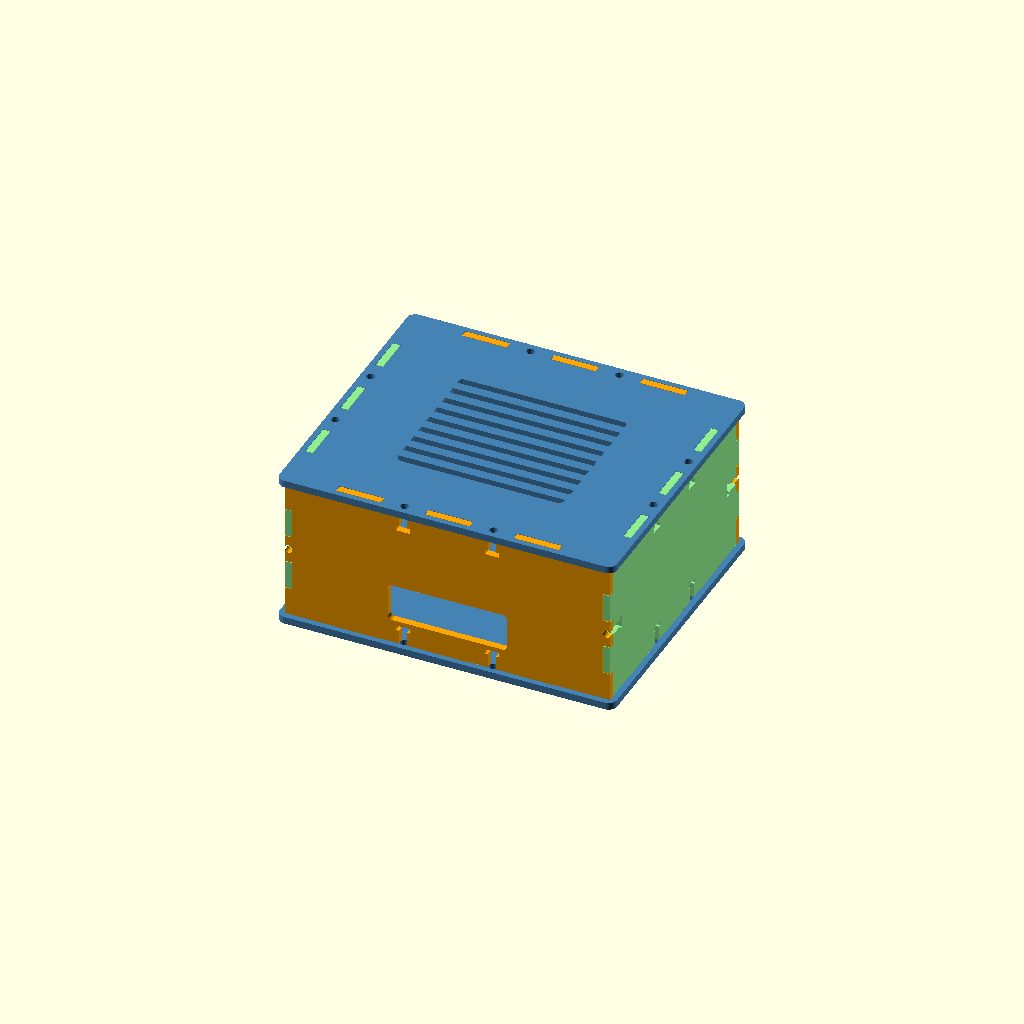
Cell 1: the model at its default parameters.
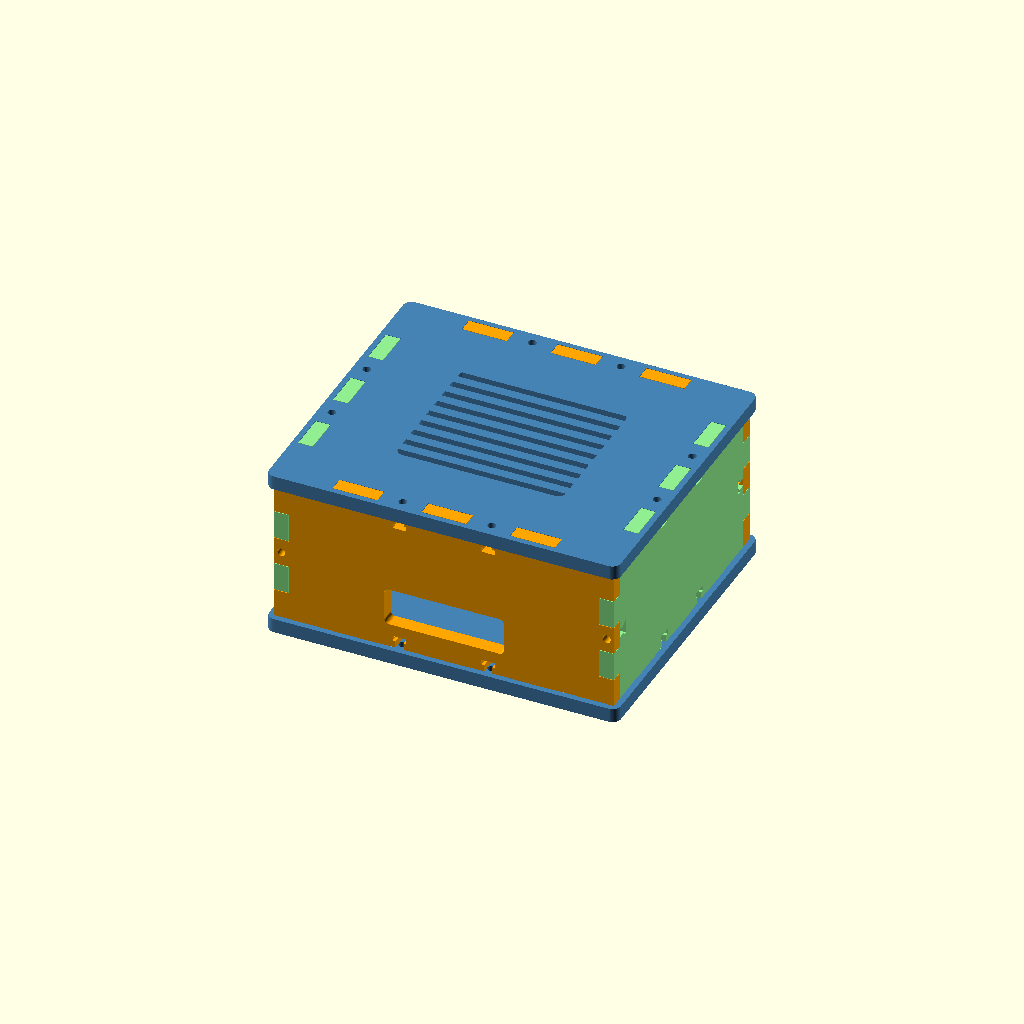
Cell 2 — t set to 6, the other parameters unchanged.
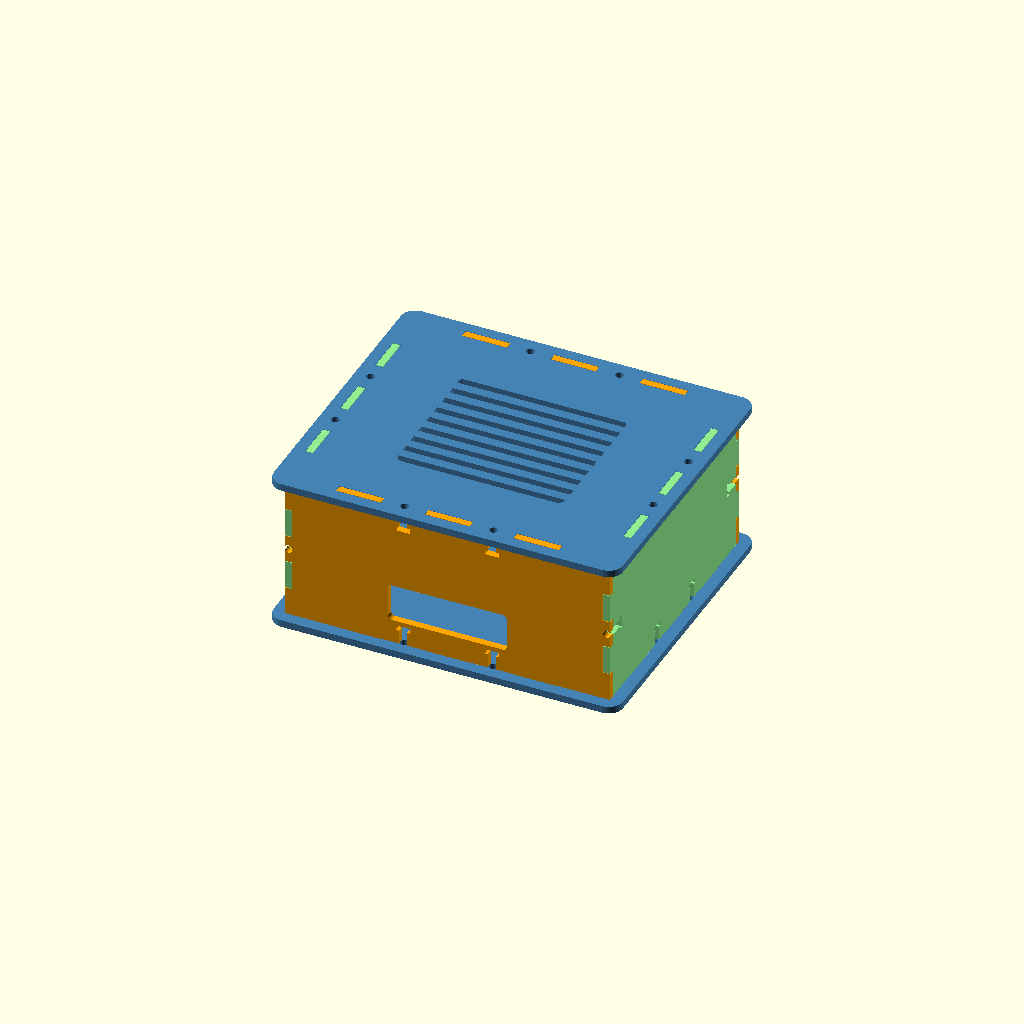
Cell 3 — rim set to 5, the other parameters unchanged.
One fixed orthographic camera (rotation 55°, 0°, 25°; colour scheme Cornfield) for every cell.
OpenSCAD source file cw_mes/cw_mes_orin_nano.scad:
/* CW-MES instance — ORIN NANO dev-kit box (original v1.0 defaults).
   mount_holes are PLACEHOLDERS — measure before printing. */

view = "assembled";

/* ---------- 1 · Core dimensions ---------- */
inner = [130, 110, 60];  // interior cavity X·Y·Z — sized for Orin Nano DK + cable room
t     = 3.0;             // panel thickness (>= 3 recommended for nut pockets)
rim   = 2.5;             // top/bottom plate overhang (keeps tab slots closed)
clr   = 0.18;            // mating clearance per face — PETG sweet spot 0.15–0.22

/* ---------- 2 · Fastener system (defaults: M3, DIN 562 square nuts) --- */
bolt_d  = 3.4;   // bolt clearance hole          (M4: 4.5)
bolt_l  = 12;    // bolt length, mm              (M4: 12–16)
nut_w   = 5.8;   // square nut width, 5.5 + play (M4: 7.2)
nut_t   = 2.1;   // square nut thickness, 1.8 +  (M4: 2.4)
cbore_d = 6.4;   // socket head clearance dia    (M4: 7.6)
cbore_h = 0;     // > 0 recesses heads (e.g. 1.5); 0 = heads sit proud

/* ---------- 3 · Joint pattern ---------- */
nx = 3;          // tabs per X edge  (front/back <-> top/bottom)
ny = 3;          // tabs per Y edge  (left/right <-> top/bottom)
nz = 2;          // tabs per vertical corner edge (nz=2 -> 1 bolt per corner)

/* ---------- 4 · Component mounting (bosses on bottom plate) ----------- */
// !! PLACEHOLDER pattern — MEASURE your Orin Nano carrier board hole
// !! centers before printing and update mount_holes (interior XY coords).
mount_holes = [[22, 26], [108, 26], [22, 84], [108, 84]];
boss_d      = 8;     // standoff boss diameter
boss_h      = 6;     // standoff height above floor
insert_d    = 3.2;   // pilot for M2.5 heat-set insert (M3 insert: 4.0)
insert_h    = 5;     // insert pilot depth

/* ---------- 5 · Vents & port cutouts (interior coordinates) ----------- */
vent_top   = [30, 25, 70, 60];   // [x, y, w, h] slot-vent region on top; [] = none
vent_pitch = 7;                  // vent row spacing
vent_slot  = 3;                  // vent slot width
// Per-wall rectangular cutouts: [x, z, w, h] from interior corner; r=2 corners
cut_front = [[40, 10, 50, 16]];  // example: Jetson I/O bay — edit/clear as needed
cut_back  = [];
cut_left  = [];
cut_right = [];

include <cw_mes_lib.scad>
Parameter table extracted from the source (name, type, default, range or options):
view: string, default "assembled"
inner: vector, default [130, 110, 60]
t: number, default 3
rim: number, default 2.5
clr: number, default 0.18
bolt_d: number, default 3.4
bolt_l: number, default 12
nut_w: number, default 5.8
nut_t: number, default 2.1
cbore_d: number, default 6.4
cbore_h: number, default 0
nx: number, default 3
ny: number, default 3
nz: number, default 2
boss_d: number, default 8
boss_h: number, default 6
insert_d: number, default 3.2
insert_h: number, default 5
vent_top: vector, default [30, 25, 70, 60]
vent_pitch: number, default 7
vent_slot: number, default 3
